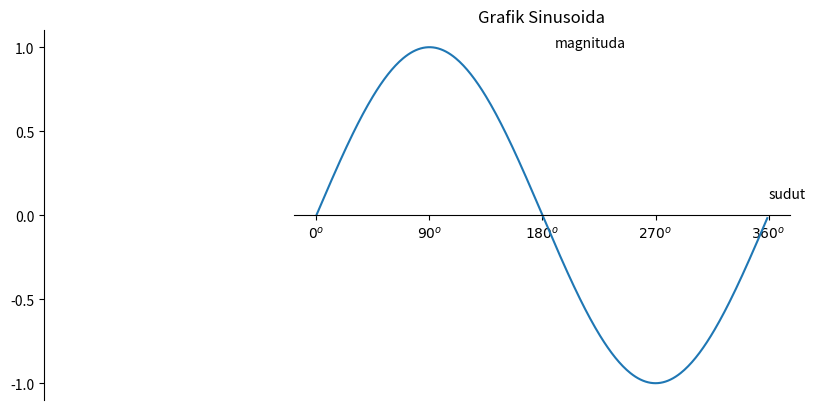

This figure's Python source:
import numpy as np
import matplotlib.pyplot as plt

#membuat data
sudut = np.arange(0,360,1)
y = np.sin(np.deg2rad(sudut))

#membuat plot
plt.plot(sudut,y)
plt.title('Grafik Sinusoida')
plt.text(190,1,'magnituda')
plt.text(360,0.1,'sudut')

plt.yticks([-1,-0.5,0,0.5,1])
plt.xticks([0,90,180,270,360],
            [r'$ 0^o $', r'$ 90^o $', r'$ 180^o $',r'$ 270^o $',r'$ 360^o $']
            )


ax = plt.gca()
ax.spines['right'].set_color('none')
ax.spines['top'].set_color('none')
ax.spines['left'].set_position(('outward', 180))
ax.spines['bottom'].set_position(('data', 0))

#menampilkan plot
plt.show()